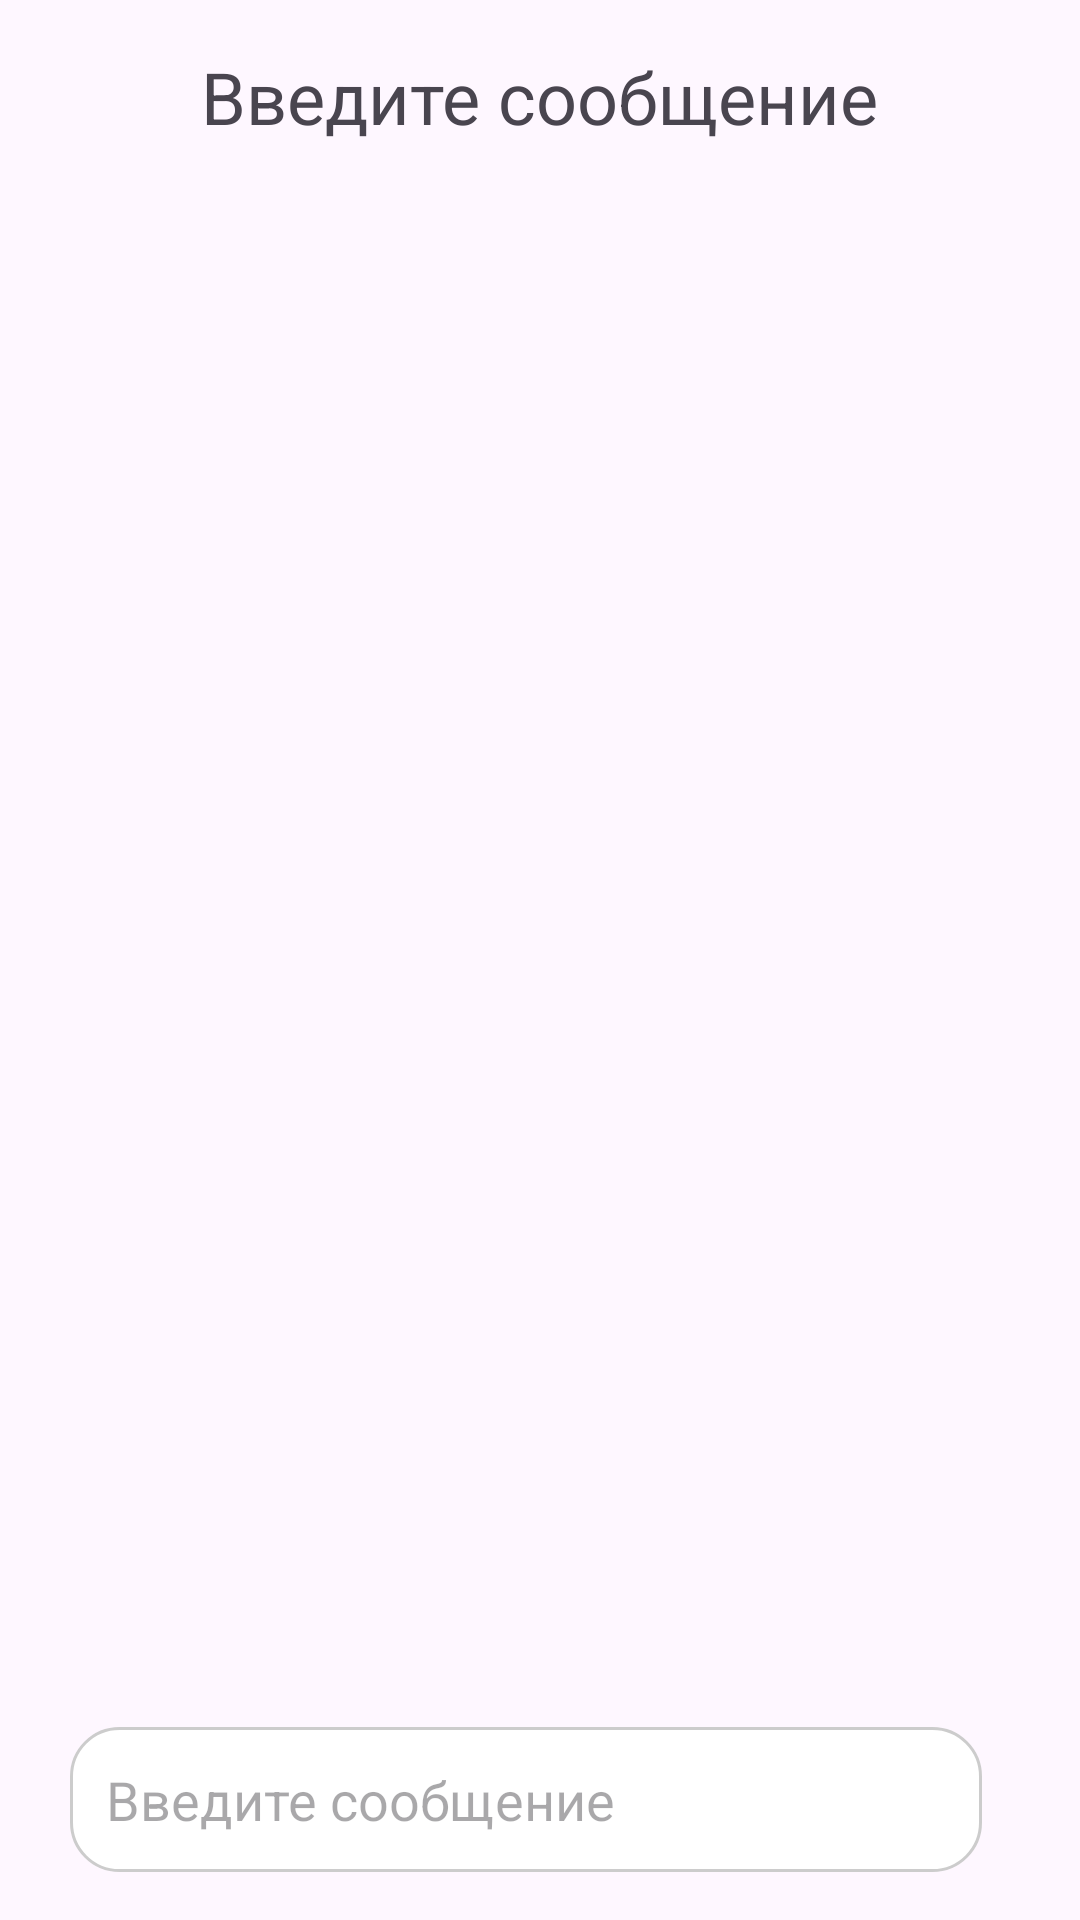

The Android layout XML behind this screen, and the referenced resources:
<!-- AndroidManifest.xml: application theme Theme.VUZEasyWork -->
<!-- res/layout/activity_chat.xml -->
<?xml version="1.0" encoding="utf-8"?>
<androidx.constraintlayout.widget.ConstraintLayout
    xmlns:android="http://schemas.android.com/apk/res/android"
    xmlns:app="http://schemas.android.com/apk/res-auto"
    android:layout_width="match_parent"
    android:layout_height="match_parent">

    <TextView
        android:id="@+id/chatTitle"
        android:layout_width="wrap_content"
        android:layout_height="wrap_content"
        android:text="Введите сообщение"
        android:textSize="24sp"
        app:layout_constraintTop_toTopOf="parent"
        app:layout_constraintStart_toStartOf="parent"
        app:layout_constraintEnd_toEndOf="parent"
        android:layout_marginTop="16dp" />

    
    <EditText
        android:id="@+id/messageField"
        android:layout_width="304dp"
        android:layout_height="wrap_content"
        android:layout_margin="16dp"
        android:layout_marginBottom="16dp"
        android:background="@drawable/rounded_edittext"
        android:hint="Введите сообщение"
        android:minHeight="48dp"
        android:padding="12dp"
        app:layout_constraintBottom_toBottomOf="parent"
        app:layout_constraintEnd_toEndOf="parent"
        app:layout_constraintHorizontal_bias="0.308"
        app:layout_constraintStart_toStartOf="parent" />

</androidx.constraintlayout.widget.ConstraintLayout>
<!-- resources referenced by this layout -->
<resources>
  <!-- drawable rounded_edittext (drawable) -->
  <?xml version="1.0" encoding="utf-8"?>
  <shape xmlns:android="http://schemas.android.com/apk/res/android">
      <solid android:color="#FFFFFF"/> 
      <corners android:radius="16dp"/> 
      <stroke android:color="#CCCCCC" android:width="1dp"/> 
  </shape>
  <style name="Theme.VUZEasyWork" parent="Base.Theme.VUZEasyWork" />
  <style name="Base.Theme.VUZEasyWork" parent="Theme.Material3.DayNight.NoActionBar">
          
          
      </style>
</resources>
